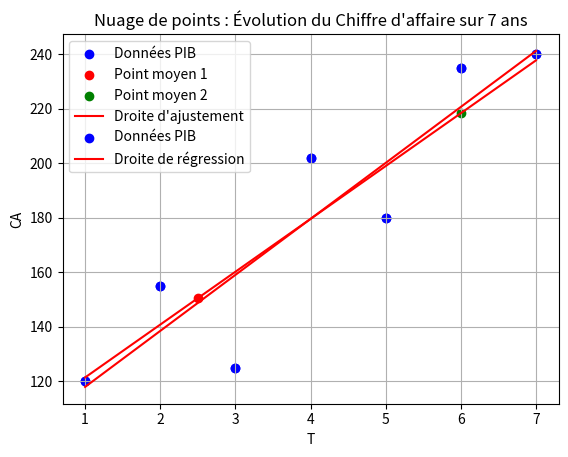

Generate this figure with matplotlib:

import numpy as np
import matplotlib.pyplot as plt
# Question 1 : Représenter graphiquement la série par un nuage de points.
t = np.array([1, 2, 3, 4, 5, 6, 7])
ca = np.array([120 ,155, 125, 202, 180, 235, 240])

plt.scatter(t, ca, color='blue', label='Données PIB')

plt.xlabel("T")
plt.ylabel("CA")
plt.title("Nuage de points : Évolution du Chiffre d'affaire sur 7 ans")
plt.grid(True)



# Question 2 : Déterminer les deux points moyens.
t_mean1 = np.mean(t[:(len(t) // 2) + len(t) % 2])
t_mean2 = np.mean(t[(len(t) // 2) + len(t) % 2:])
print(t_mean1)
print(t_mean2)
ca_mean1 = np.mean(ca[:(len(ca) // 2) + len(t) % 2])
ca_mean2 = np.mean(ca[(len(ca) // 2) + len(t) % 2:])
print(ca_mean1)
print(ca_mean1)

# Question 3 : Afficher les deux points dans le même graphique de la série
plt.scatter(t_mean1, ca_mean1, color="red", label="Point moyen 1")
plt.scatter(t_mean2, ca_mean2, color="green", label="Point moyen 2")


# Question 4 : Déterminer la droite d’ajustement selon la méthode des moyennes doubles (Mayer).
# pentes at et b
a = (ca_mean2 - ca_mean1) / (t_mean2 - t_mean1)
b = ca_mean1 - a * t_mean1
print("A = ", a)
print("B = ", b)

# Question 5 : Représenter la droite de tendance sur le même graphique.
plt.plot(t, a * t + b, color='red', label="Droite d'ajustement")


# Question 6 : Déterminer la prévision pour t=8.
t_pred = 8
ca_pred = a * t_pred + b
print(f"Prévision pour t = 8 : {ca_pred:.2f}")

# Question 7 : Déterminer la droite de tendance de cette série en utilisant la méthode des moindres carrés.
x_mean = np.mean(t)
y_mean = np.mean(ca)

a = (np.sum(t * ca) - len(t) * x_mean * y_mean) / (np.sum(t**2) - len(t) * x_mean**2)
b = y_mean - a * x_mean

print(f"Pente (a) : {a}")
print(f"Ordonnée à l'origine (b) : {b}")

n = len(t)

numerateur = np.sum(t * ca) - n * x_mean * y_mean

denominateur = np.sqrt((np.sum(t**2) - n * x_mean**2) * (np.sum(ca**2) - n * y_mean**2))

r = numerateur / denominateur

print(f"Coefficient de corrélation r : {r}")

pib_pred = a * t + b

plt.scatter(t, ca, color='blue', label='Données PIB')
plt.plot(t, pib_pred, color='red', label="Droite de régression")

plt.legend()
plt.show()

# Question 8 : Prévoir les ventes pour t=8.
t_pred_2 = 8
ca_pred_2 = a * t_pred_2 + b
print(f"Prévision pour t = 8 : {ca_pred_2:.2f}")